The GitHub repository tikakurniasari28/Deteksi_Penyakit_Ayam contains a labelled image folder "dataset_ayam" with 4 categories: cocci, healthy, ncd, salmo. Examples follow, each with its label.

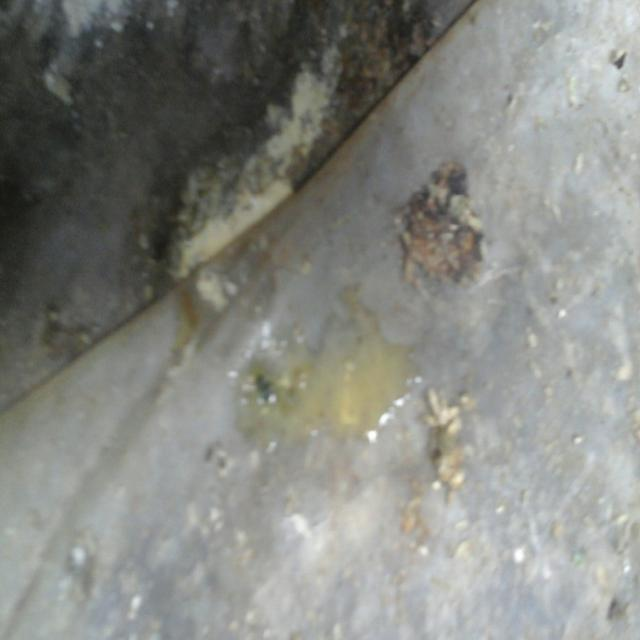
Label: ncd

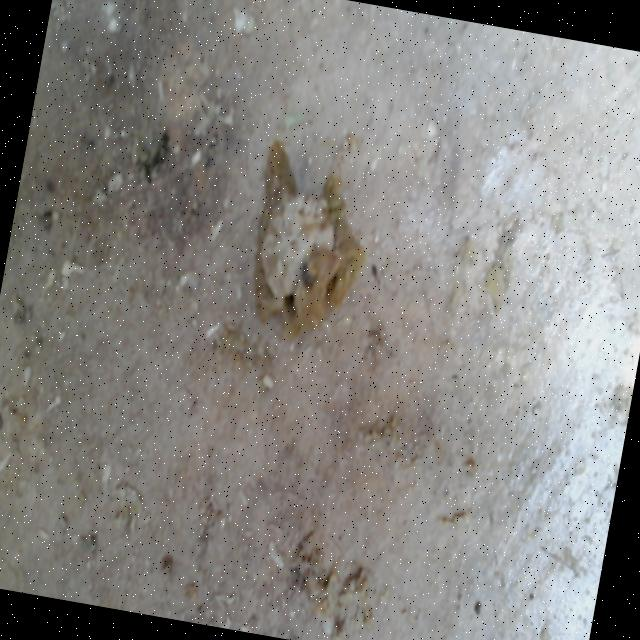
Label: healthy

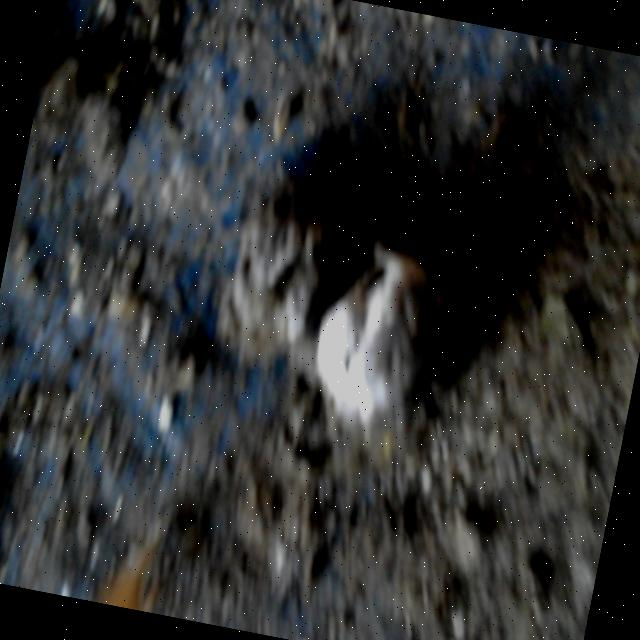
Label: salmo

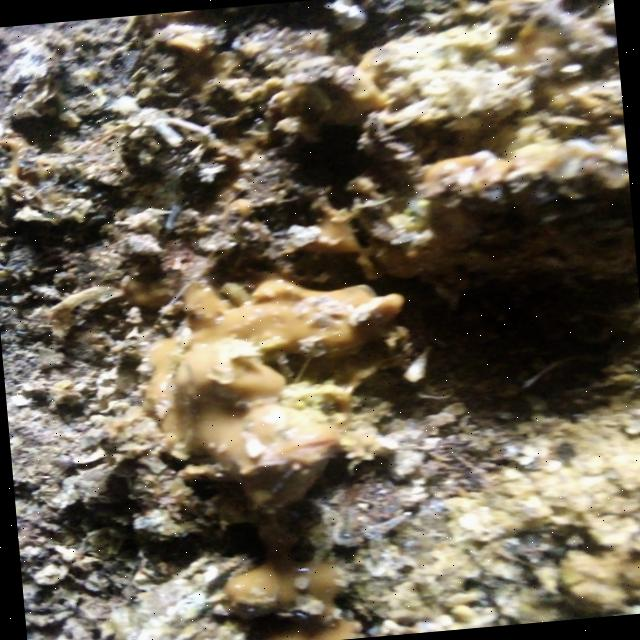
Label: cocci

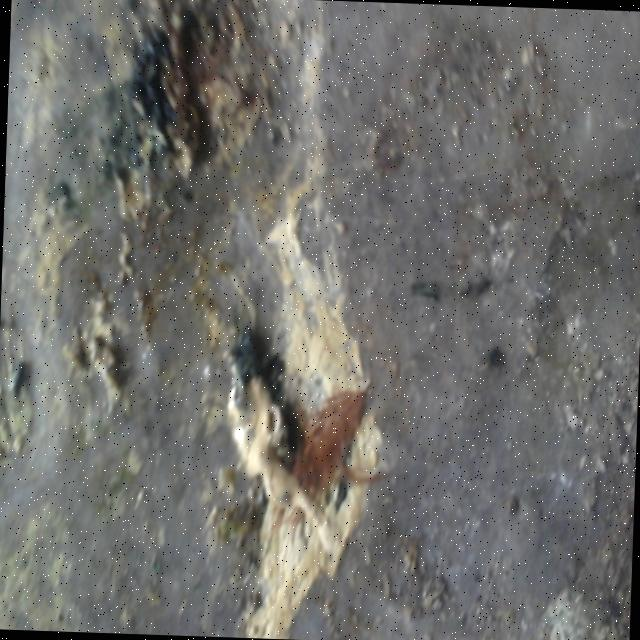
Label: ncd

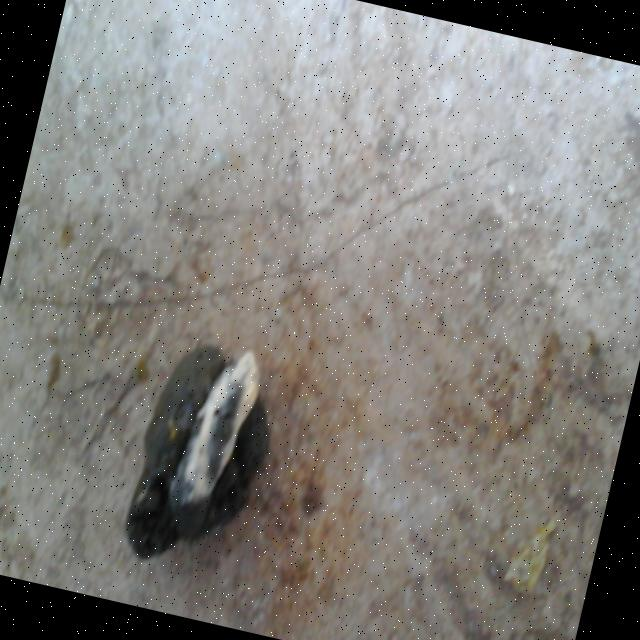
Label: healthy
